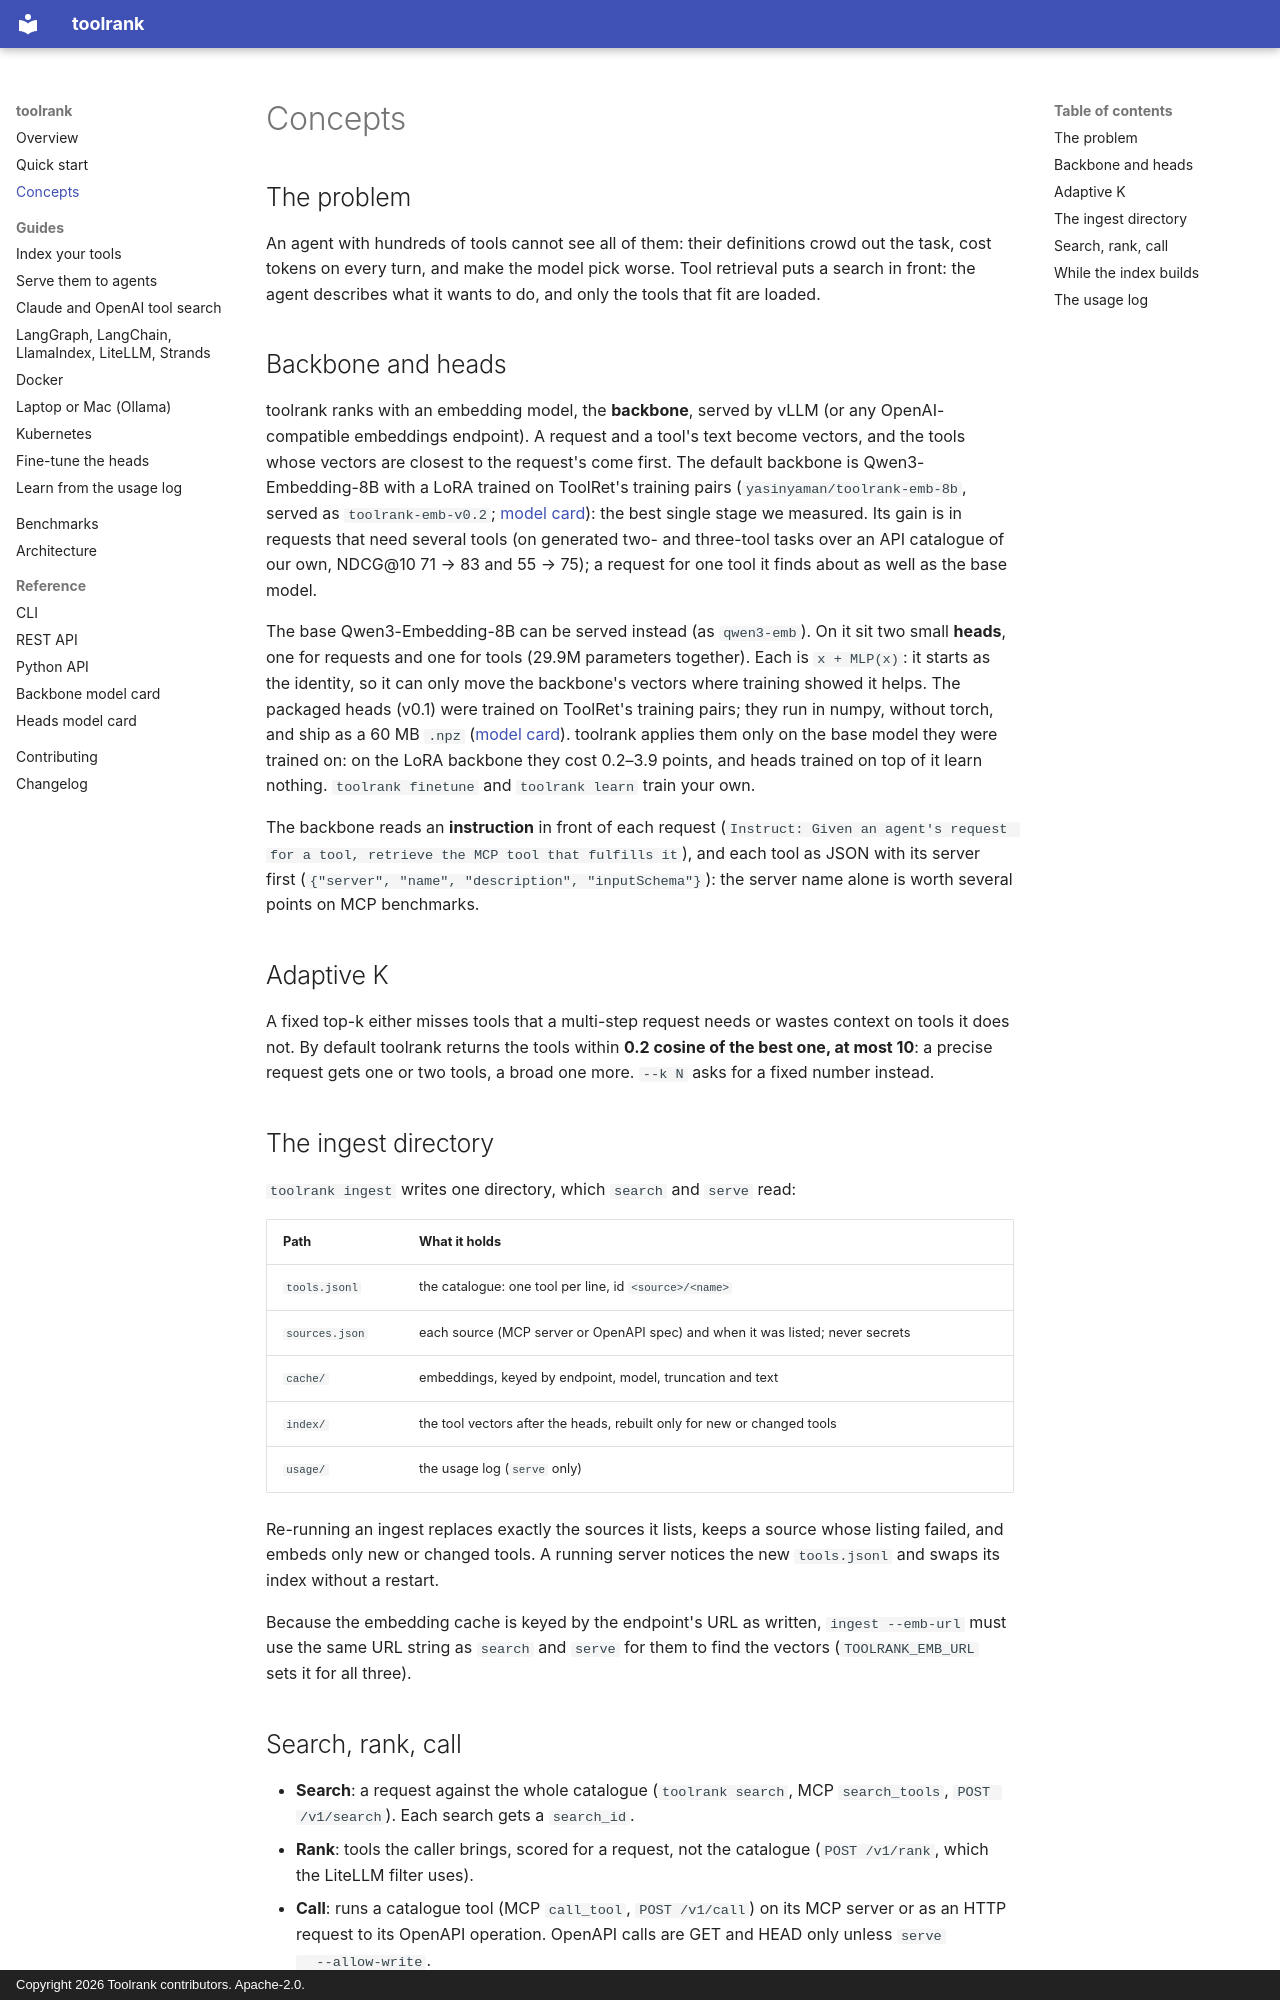

repository: yasinyaman/toolrank · page: concepts/index.html · generator: mkdocs · copyright: Copyright 2026 Toolrank contributors. Apache-2.0.

# Concepts

## The problem

An agent with hundreds of tools cannot see all of them: their definitions crowd out the task, cost
tokens on every turn, and make the model pick worse. Tool retrieval puts a search in front: the
agent describes what it wants to do, and only the tools that fit are loaded.

## Backbone and heads

toolrank ranks with an embedding model, the **backbone**, served by vLLM (or any OpenAI-compatible
embeddings endpoint). A request and a tool's text become vectors, and the tools whose vectors are
closest to the request's come first. The default backbone is Qwen3-Embedding-8B with a LoRA trained
on ToolRet's training pairs (`yasinyaman/toolrank-emb-8b`, served as `toolrank-emb-v0.2`;
[model card](backbone/MODEL_CARD.md)): the best single stage we measured. Its gain is in requests
that need several tools (on generated two- and three-tool tasks over an API catalogue of our own,
NDCG@10 71 → 83 and 55 → 75); a request for one tool it finds about as well as the base model.

The base Qwen3-Embedding-8B can be served instead (as `qwen3-emb`). On it sit two small **heads**,
one for requests and one for tools (29.9M parameters together). Each is `x + MLP(x)`: it starts as
the identity, so it can only move the backbone's vectors where training showed it helps. The
packaged heads (v0.1) were trained on ToolRet's training pairs; they run in numpy, without torch,
and ship as a 60 MB `.npz` ([model card](heads/MODEL_CARD.md)). toolrank applies them only on the
base model they were trained on: on the LoRA backbone they cost 0.2–3.9 points, and heads trained on
top of it learn nothing. `toolrank finetune` and `toolrank learn` train your own.

The backbone reads an **instruction** in front of each request
(`Instruct: Given an agent's request for a tool, retrieve the MCP tool that fulfills it`), and each
tool as JSON with its server first (`{"server", "name", "description", "inputSchema"}`): the server
name alone is worth several points on MCP benchmarks.

## Adaptive K

A fixed top-k either misses tools that a multi-step request needs or wastes context on tools it
does not. By default toolrank returns the tools within **0.2 cosine of the best one, at most 10**:
a precise request gets one or two tools, a broad one more. `--k N` asks for a fixed number instead.

## The ingest directory

`toolrank ingest` writes one directory, which `search` and `serve` read:

| Path | What it holds |
| --- | --- |
| `tools.jsonl` | the catalogue: one tool per line, id `<source>/<name>` |
| `sources.json` | each source (MCP server or OpenAPI spec) and when it was listed; never secrets |
| `cache/` | embeddings, keyed by endpoint, model, truncation and text |
| `index/` | the tool vectors after the heads, rebuilt only for new or changed tools |
| `usage/` | the usage log (`serve` only) |

Re-running an ingest replaces exactly the sources it lists, keeps a source whose listing failed,
and embeds only new or changed tools. A running server notices the new `tools.jsonl` and swaps its
index without a restart.

Because the embedding cache is keyed by the endpoint's URL as written, `ingest --emb-url` must use
the same URL string as `search` and `serve` for them to find the vectors (`TOOLRANK_EMB_URL` sets it
for all three).
